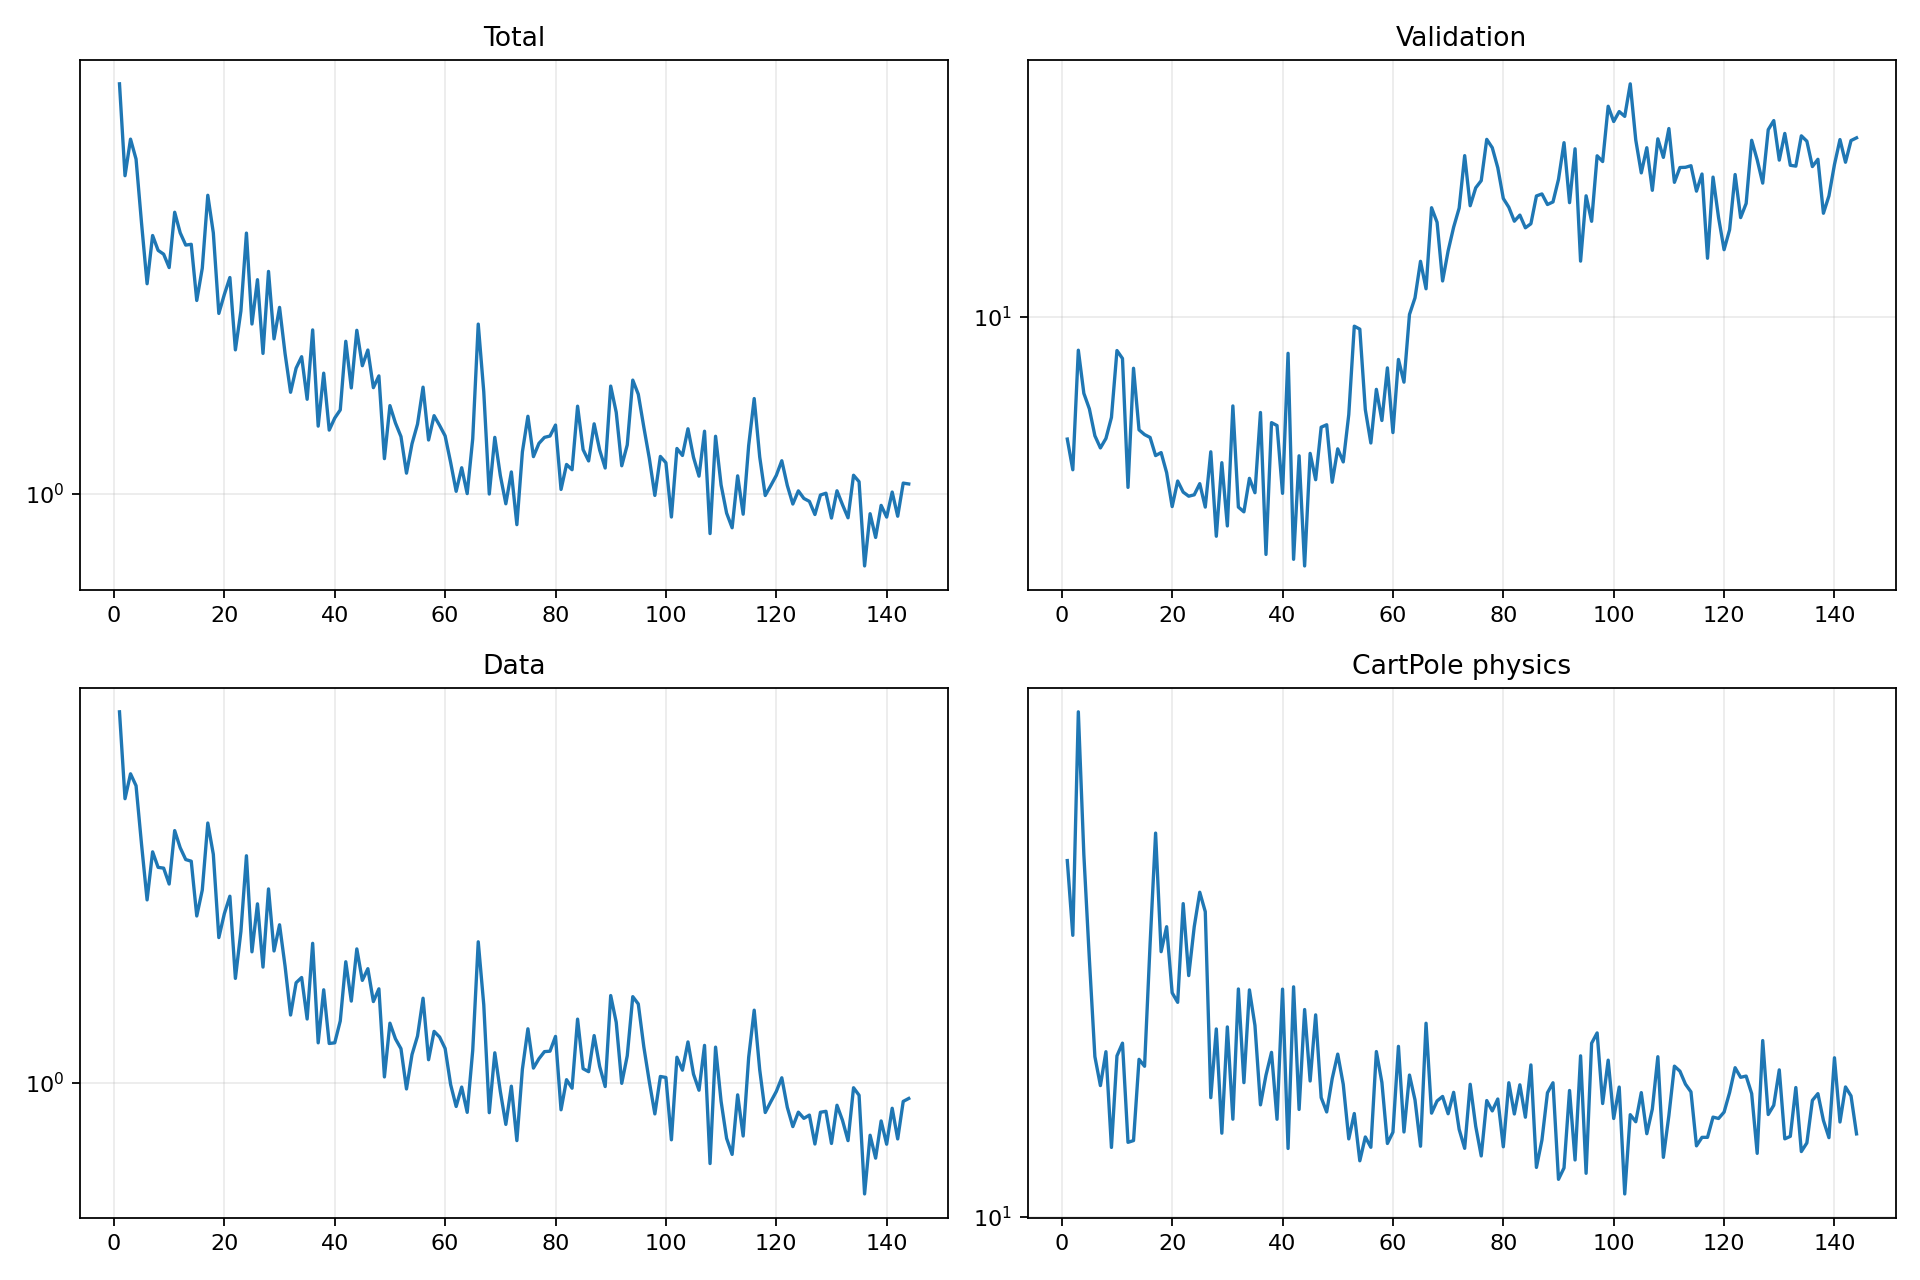

Source data for this figure (header and first rows):
epoch, validation_forecast_mse, train_total, train_data, train_cartpole_physics, train_rotation_physics
1, 4.368, 7.747, 7.401, 34.66, 0.0
2, 3.546, 4.897, 4.63, 26.71, 0.0
3, 7.985, 5.879, 5.296, 58.25, 0.0
4, 5.957, 5.321, 4.967, 35.39, 0.0
5, 5.363, 3.86, 3.614, 24.57, 0.0
6, 4.468, 2.856, 2.681, 17.49, 0.0
7, 4.113, 3.633, 3.475, 15.81, 0.0
8, 4.385, 3.374, 3.196, 17.79, 0.0
9, 5.061, 3.31, 3.183, 12.74, 0.0
10, 7.966, 3.096, 2.921, 17.54, 0.0
11, 7.548, 4.081, 3.898, 18.33, 0.0
12, 3.147, 3.683, 3.553, 12.97, 0.0
13, 7.064, 3.464, 3.333, 13.05, 0.0
14, 4.65, 3.477, 3.304, 17.32, 0.0
15, 4.503, 2.627, 2.458, 16.91, 0.0
16, 4.417, 3.086, 2.827, 25.88, 0.0
17, 3.905, 4.442, 4.06, 38.15, 0.0
18, 3.985, 3.682, 3.429, 25.22, 0.0
19, 3.478, 2.462, 2.187, 27.52, 0.0
20, 2.762, 2.708, 2.489, 21.85, 0.0
21, 3.286, 2.946, 2.735, 21.14, 0.0
22, 3.047, 2.053, 1.755, 29.83, 0.0
23, 2.964, 2.494, 2.262, 23.2, 0.0
24, 2.992, 3.677, 3.402, 27.52, 0.0
25, 3.227, 2.336, 2.025, 31.04, 0.0
26, 2.753, 2.915, 2.625, 29, 0.0
27, 4.007, 2.017, 1.865, 15.16, 0.0
28, 2.259, 3.037, 2.845, 19.26, 0.0
29, 3.721, 2.169, 2.035, 13.39, 0.0
30, 2.423, 2.538, 2.344, 19.4, 0.0
31, 5.469, 2.015, 1.875, 14.06, 0.0
32, 2.753, 1.661, 1.44, 22.14, 0.0
33, 2.666, 1.874, 1.714, 15.97, 0.0
34, 3.346, 1.984, 1.763, 22.08, 0.0
35, 3.035, 1.604, 1.409, 19.5, 0.0
36, 5.231, 2.268, 2.12, 14.78, 0.0
37, 1.997, 1.403, 1.239, 16.39, 0.0
38, 4.884, 1.828, 1.65, 17.75, 0.0
39, 4.788, 1.375, 1.235, 14.06, 0.0
40, 3.022, 1.46, 1.239, 22.13, 0.0
41, 7.817, 1.521, 1.394, 12.69, 0.0
42, 1.932, 2.143, 1.92, 22.31, 0.0
43, 3.899, 1.698, 1.552, 14.55, 0.0
44, 1.847, 2.264, 2.058, 20.61, 0.0
45, 3.964, 1.897, 1.736, 16.06, 0.0
46, 3.315, 2.051, 1.849, 20.23, 0.0
47, 4.735, 1.7, 1.548, 15.16, 0.0
48, 4.814, 1.803, 1.659, 14.42, 0.0
49, 3.258, 1.193, 1.031, 16.2, 0.0
50, 4.088, 1.554, 1.378, 17.64, 0.0
51, 3.74, 1.425, 1.266, 15.88, 0.0
52, 5.157, 1.332, 1.2, 13.12, 0.0
53, 9.398, 1.109, 0.9659, 14.34, 0.0
54, 9.212, 1.285, 1.163, 12.16, 0.0
55, 5.332, 1.418, 1.285, 13.21, 0.0
56, 4.253, 1.704, 1.577, 12.75, 0.0
57, 6.122, 1.309, 1.131, 17.8, 0.0
58, 4.955, 1.478, 1.318, 15.98, 0.0
59, 7.082, 1.408, 1.279, 12.92, 0.0
60, 4.565, 1.336, 1.202, 13.43, 0.0
... 84 more rows
